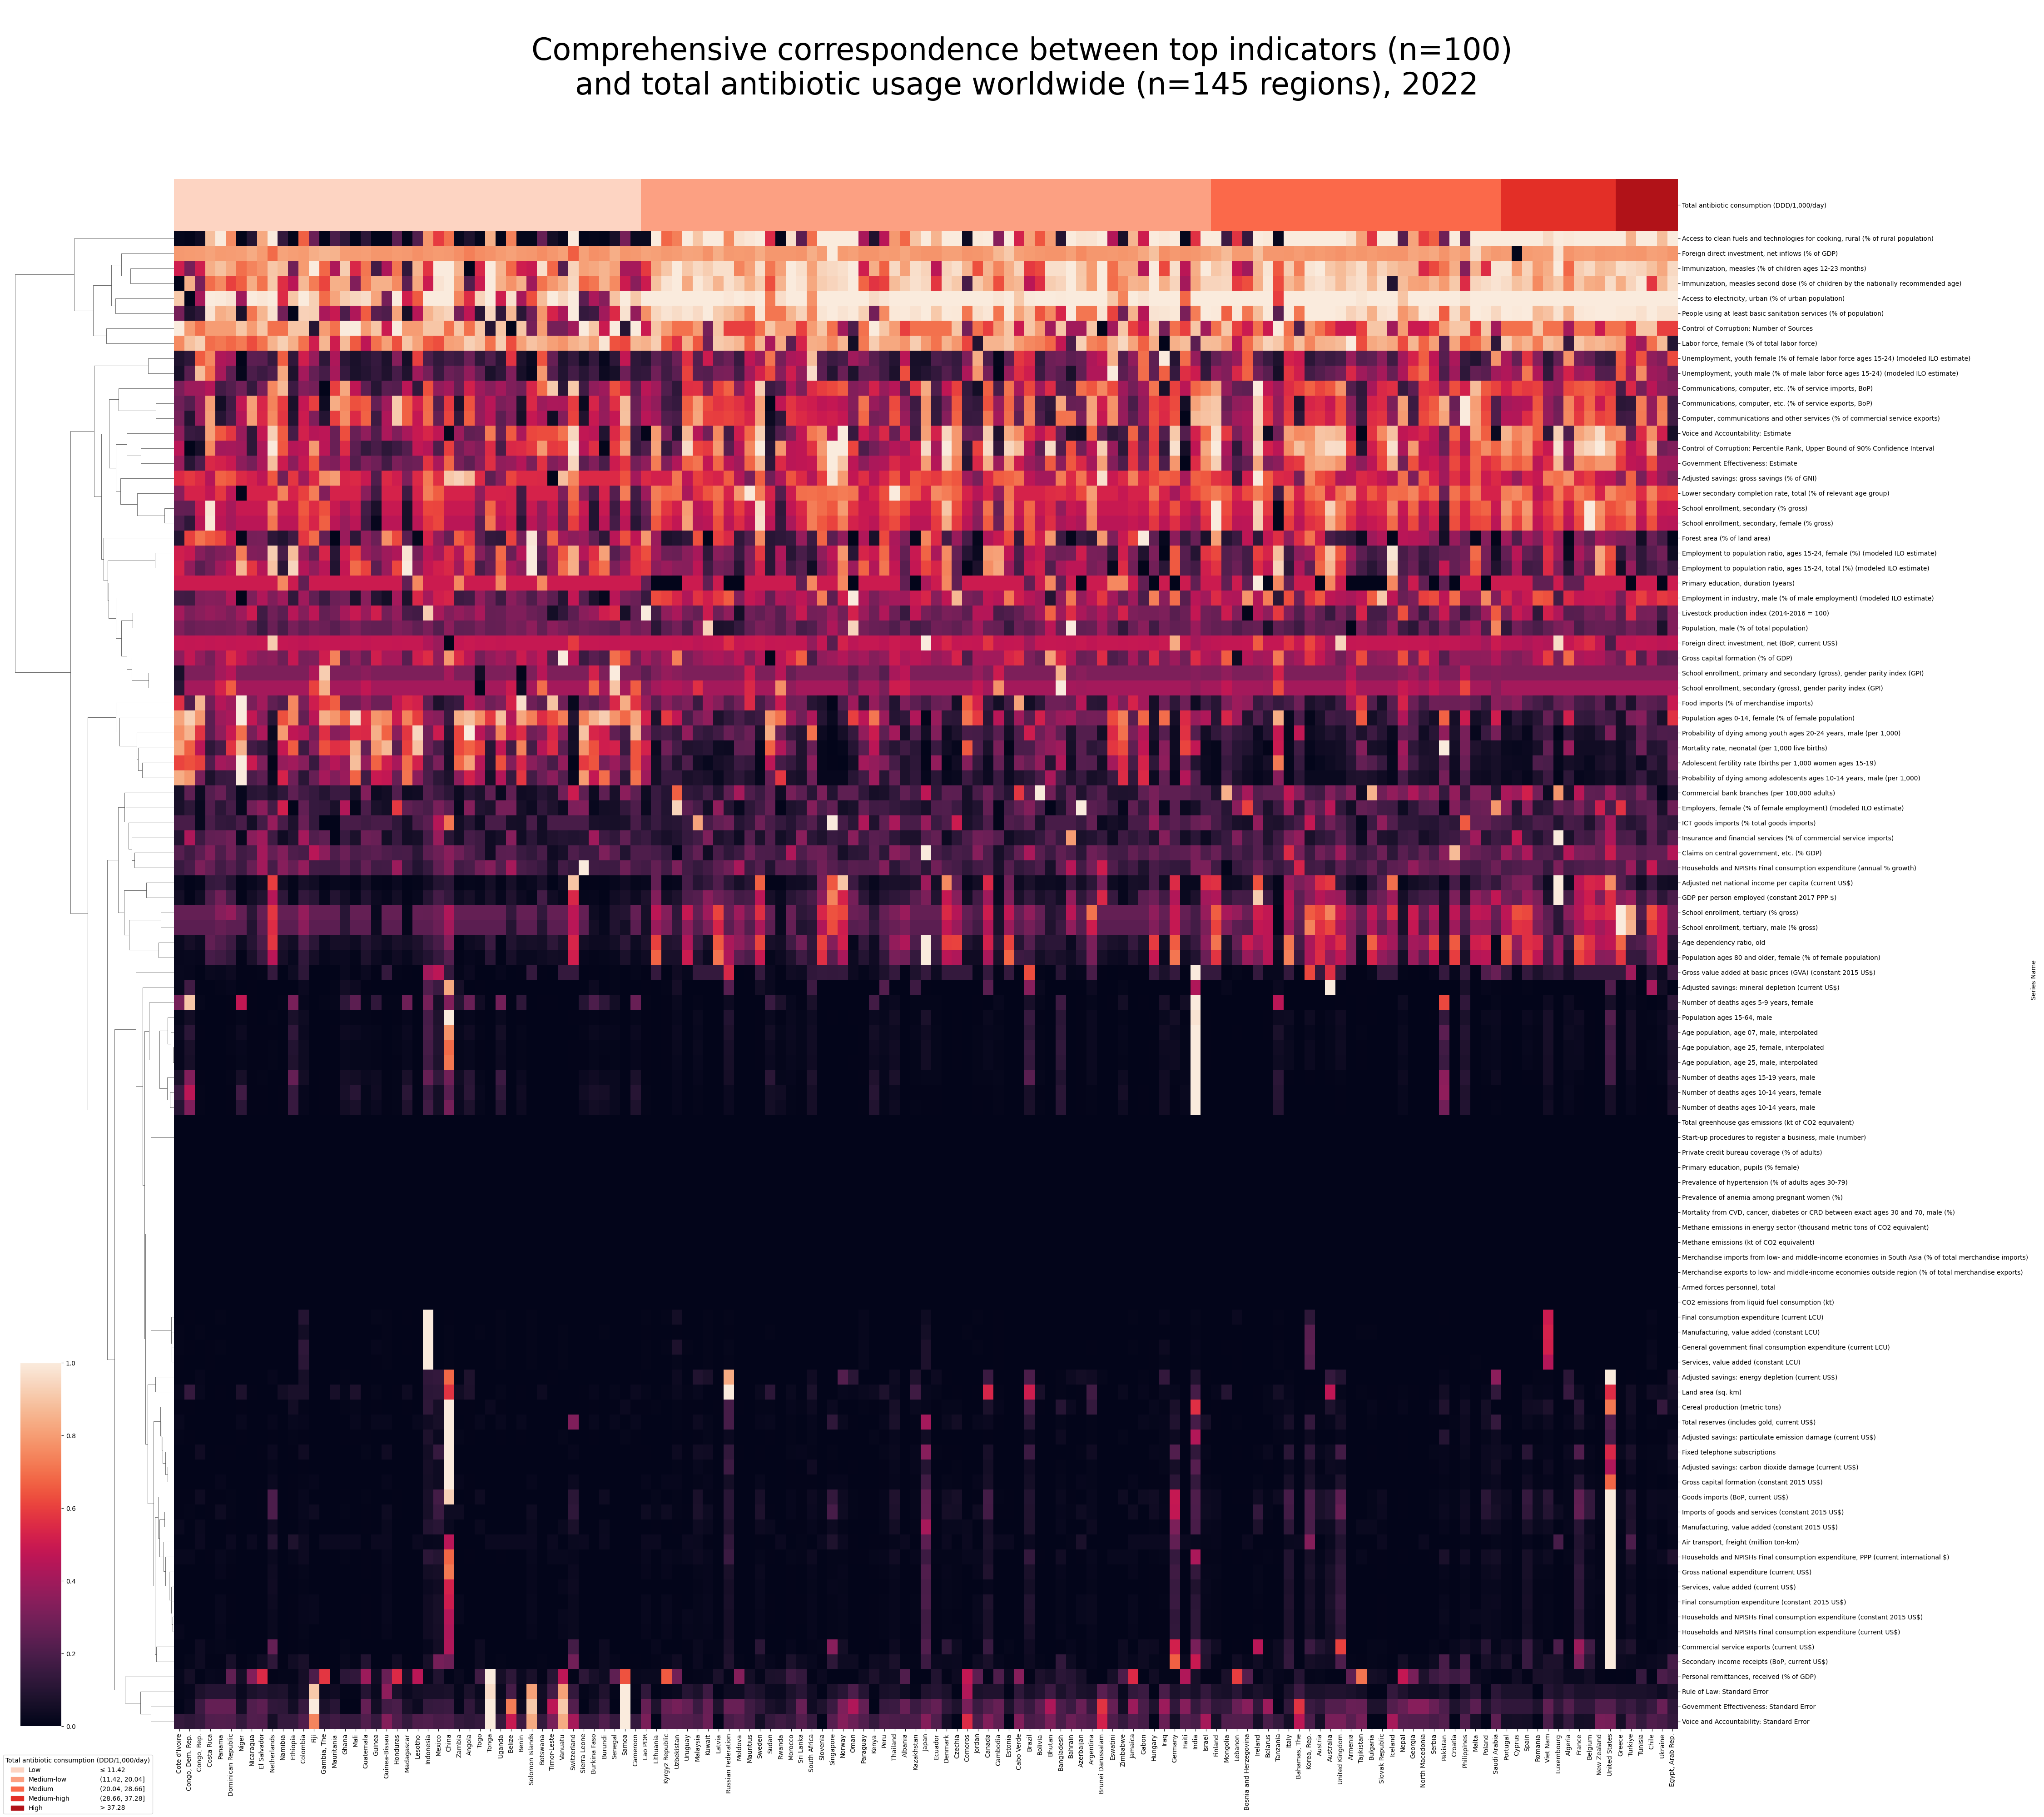

This chart was generated by the following Python code:
import torch
import numpy as np
import pandas as pd

import seaborn as sns
import matplotlib.pyplot as plt
import matplotlib.patches as mpatches

cases = pd.read_csv("prediction/x_2003-2022_infer_cases.csv")
cases = cases[["Country Name", "Year"]]
cases = cases[cases["Year"] == 2021]

# indicators
all_indicators = pd.read_csv("prediction/x_2003-2022_infer_factors.csv")
all_indicators = all_indicators[["Series Name"]]
top_indicators = pd.read_csv("prediction/results/top100_factors.csv")
indicator_filter = all_indicators[
    all_indicators["Series Name"].isin(top_indicators["Series Name"])
]

# sort predicted categories
predicted_categories = pd.read_csv("prediction/results/predicted_categories.csv")
categories_idx = np.array(predicted_categories["Predicted Category"]).argsort()
pal = sns.color_palette("Reds", 5)
# pal_lut = {i: pal[i] for i in range(5)}
# country_colors = predicted_categories["Predicted Category"][categories_idx].map(pal_lut)
country_colors = [
    pal[i] for i in predicted_categories["Predicted Category"][categories_idx]
]

worldbank = torch.load("prediction/x_2003-2022_infer.pt")
matrix = pd.DataFrame(worldbank.cpu().T, index=all_indicators["Series Name"])
matrix = matrix[matrix.columns[cases.index]]
matrix = matrix.rename(
    columns={a: b for a, b in zip(cases.index, cases["Country Name"])}
)

# filter matrix
matrix = matrix[matrix.columns[categories_idx]]
matrix = matrix[matrix.index.isin(indicator_filter["Series Name"])]
country_colors = pd.Series(
    country_colors,
    index=matrix.columns,
    name="Total antibiotic consumption (DDD/1,000/day)",
)

amin = matrix.min(axis=1)
amax = matrix.max(axis=1)

matrix = matrix.sub(amin, axis=0).div(amax - amin, axis=0)
matrix = matrix.fillna(0)

# show heatmap
g = sns.clustermap(
    matrix,
    col_colors=country_colors,
    col_cluster=False,
    dendrogram_ratio=(0.1, 0.1),
    cbar_pos=(0.01, 0.05, 0.02, 0.2),
    figsize=((45, 40)),
)

intervals = [
    "≤ 11.42",
    "(11.42, 20.04]",
    "(20.04, 28.66]",
    "(28.66, 37.28]",
    "> 37.28",
]

levels = ["Low", "Medium-low", "Medium", "Medium-high", "High"]

fig = g.figure
fig.legend(
    handles=[
        *[mpatches.Patch(color=color, label=levels[i]) for i, color in enumerate(pal)],
        *[mpatches.Patch(color="white", label=interval) for interval in intervals],
    ],
    ncols=2,
    title="Total antibiotic consumption (DDD/1,000/day)",
    loc="lower left",
)

fig.suptitle(
    "Comprehensive correspondence between top indicators (n=100)\n and total antibiotic usage worldwide (n=145 regions), 2022",
    fontsize=48,
)

plt.tight_layout()
plt.savefig("visualizations/heatmap_top100.png")
